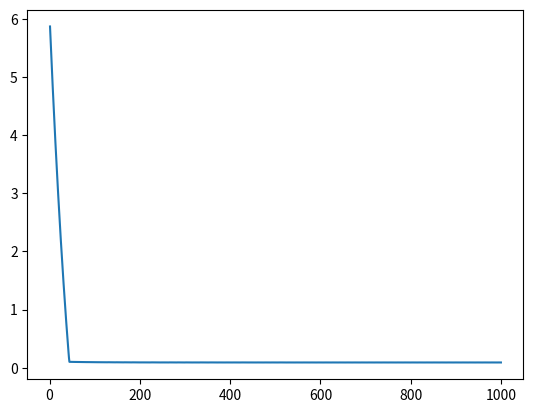

The script that saved this image:
import numpy as np
import matplotlib.pyplot as plt
import sys, csv, math

class Polynomial_Regression:
    def __init__(self):
        self.weight = []
        self.error = sys.maxsize
        self.cost = 0
        
    def dataset(self, x, y):
        self.x = x
        self.y = y
        self.size = len(x)
        
    def train(self):
        error = 0
        weight = []
        for i in range(1, self.size-1):
            weight, error, _, _, _ = np.polyfit(self.x, self.y, i, full=True)
            if (error > self.error):
                break
            
            self.error = error
            self.weight = weight        

    def predict(self, X):
        result = []
        
        for x in X:
            result.append(sum([self.weight[-(i+1)]*(x**i) for i in range(len(self.weight))]))
        return result

class Regression_Model:
    def __init__(self):
        self.weight = [0]
        self.cost = []
        self.learning_rate = 0
        self.default_file_name = "model_weights.txt"

    def print_weights(self):
        print("weights: ", self.weight)

    def save_weights(self, fileDir = None):
        if (fileDir == None):
            fileDir = self.default_file_name

        with open(fileDir, 'a') as f:
            f.write(str(self.weight))
            f.close()

    def load_weights(self, fileDir = None):
        if (fileDir == None):
            fileDir = self.default_file_name

        with open(fileDir, 'r') as f:
            raw_line = f.readline()
            self.weight = [float(x) for x in raw_line.strip("[] ").split(",")]
            f.close()
        
    def dataset(self, x, y):
        self.x = x
        self.y = y

        self.parameter_count = len(self.x[0])
        
        for i in range(self.parameter_count):
            self.weight.append(1)
            
        self.size = len(y)
        
    def train(self, epoch, batch_size, learning_rate):
        self.learning_rate = learning_rate
        self.batch_size = batch_size

        data_batch = []
        
        remainder = self.size%batch_size
        max_index = self.size-remainder

        batch_x = [self.x[i:i+batch_size] for i in range(0, max_index, batch_size)]

        batch_y = [self.y[i:i+batch_size] for i in range(0, max_index, batch_size)]

        if (remainder != 0):
            batch_x.append(self.x[max_index:])
            batch_y.append(self.y[max_index:])

        data_batch = [batch_x, batch_y]
        
        for e in range(epoch):
            for i in range(len(data_batch[0])):
                self.gradient_descent(data_batch[0][i], data_batch[1][i])
                
            cost = self.cost_function(self.x, self.y)
        print("epoch: {} (cost: {:.20f})".format(e+1, cost))

        self.printModelPerformance(epoch)

    def predictList(self, X):
        result = []
        for x in X:
            result.append(self.predict(x))
        return result

    def printModelPerformance(self, epoch = None, idx = None):
        if epoch !=  None:
            plt.plot([i for i in range(1, epoch+1)], self.cost)
            plt.show()
        
        if idx != None:
            arr_y = [self.predict(x) for x in self.x]
            arr_x = [x[idx] for x in self.x]

            plt.plot(arr_x, arr_y)
            plt.show()
            # print("\nx: ", arr_x, "  \ny: ", arr_y)

    def printDatasetOutput(self):
        return [self.predictList(self.x)]


class Linear_Regression(Regression_Model):

    def predict(self, x):
        return sum([self.weight[i+1]*x[i] for i in range(len(x))]) + self.weight[0]

    def cost_function(self, X, Y):
        cost = math.sqrt((1/(2*len(X)))*sum([(self.predict(X[i]) - Y[i])**2 for i in range(len(Y))]))
        self.cost += [cost]
        return cost
    
    def gradient_descent(self, X, Y):
        for j in range(self.parameter_count):
            self.weight[j+1] -= (self.learning_rate/len(X))*sum( [(self.predict(X[i]) - Y[i] )*X[i][j] for i in range(len(Y))])
        self.weight[0] -= (self.learning_rate/len(X))*sum([(self.predict(X[i]) - Y[i]) for i in range(len(Y))])


class Logistic_Regression(Regression_Model):

    def predict(self, x):
        result = 1/(1 + math.e**(-(sum([self.weight[i+1]*x[i] for i in range(len(x))]) + self.weight[0]))) 
        return result

    def classify(self, X):
        result_list = []
        if type(X) == int:
            X = [X]

        for x in X:
            if x < 0.5:
                result_list.append('0')
            else:
                result_list.append('1')
        return result_list

    def cost_function(self, X, Y):
        cost = -(1/len(X)) * sum( [Y[i]*math.log(self.predict(X[i]), 10) + (1 - Y[i])*math.log(1-self.predict(X[i]), 10) for i in range(len(Y))])
        self.cost += [cost]
        return cost
    
    def gradient_descent(self, X, Y):
        for j in range(self.parameter_count):
            self.weight[j+1] -= (self.learning_rate/len(X))*sum( [(self.predict(X[i]) - Y[i] )*X[i][j] for i in range(len(Y))])
        self.weight[0] -= (self.learning_rate/len(X))*sum([(self.predict(X[i]) - Y[i]) for i in range(len(Y))])

class SVM(Regression_Model):
    def train(self, epoch, batch_size, learning_rate, reg_param):
        self.reg = reg_param
        return super().train(epoch, batch_size, learning_rate)

    def predict(self, x):
        result = sum([self.weight[i+1]*x[i] for i in range(len(x))]) + self.weight[0]
        return result
    
    def classify(self, X):
        result_list = []
        if type(X) == int:
            X = [X]

        for x in X:
            if self.predict(x) < 0:
                result_list.append(-1)
            else:
                result_list.append(1)
        return result_list

    def hinge_loss(self, x, y):
        return max(0, 1 - y*self.predict(x))

    def cost_function(self, X, Y):
        cost = 1/len(X) * sum([(abs(sum([self.weight[i+1]**2 for i in range(self.parameter_count)])))/2 + self.reg*self.hinge_loss(X[n], Y[n]) for n in range(len(X))])
        self.cost += [cost]
        return cost

    def gradient_descent(self, X, Y):
        # delta_weight = 1/len(X) * sum([self.weight if self.hinge_loss(X[n], Y[n]) == 0 else [self.weight[i+1]-X[n][i]*(self.reg*Y[n]) for i in range(self.parameter_count)] for n in range(len(X))])
        delta_weight =  [0 for i in range(self.parameter_count+1)]
        for n in range(len(X)):
            if self.hinge_loss(X[n], Y[n]) == 0:
                for i in range(self.parameter_count + 1):
                    delta_weight[i] += self.weight[i]
            else:
                for i in range(self.parameter_count):
                    delta_weight[i+1] += self.weight[i+1]-X[n][i]*(self.reg*Y[n])
                delta_weight[0] += self.weight[0]-1*(self.reg*Y[n])
        
        for i in range(len(delta_weight)):
            delta_weight[i] *= 1/len(X) 

        for j in range(self.parameter_count+1):
            self.weight[j] -= self.learning_rate*delta_weight[j]


svm = SVM()

x = []
y = []

for i in range(100):
    y.append(-1)
    y.append(1)
    x.append([i, i+1])
    x.append([i, i+5])

svm.dataset(x, y)
svm.train(1000, 32, 0.001, 0.1)
svm.print_weights()
svm.printModelPerformance()
print(svm.classify([[1, 0], [1, 2], [-1, 0], [100, 99], [-1, -2]]))

# y_arr = []
# x_arr = []
# category = []

# test_x = []
# test_y = []
# test_idx = 0

# with open("candy-data.csv") as f:
#     file = csv.reader(f)

#     for i, row in enumerate(file):
#         if i == 0:
#             category = row[1:10]
#             print("category: ", category)
#             continue

#         sub_list = list(map(float, row[10:-1])) #10:-1
#         sub_list.append(float(row[-1])/100)

#         test_x.append(sub_list[test_idx])

#         x_arr.append(sub_list)
#         y_arr.append(int(row[9]))

#     test_y = y_arr

# # plt.scatter(test_x, test_y, color = "orange")

# MLR = Logistic_Regression()
# MLR.dataset(x_arr, y_arr)
# MLR.train(3000, 32, 0.01)
# MLR.save_weights()
# # MLR.load_weights()
# # MLR.print_weights()
# MLR.printModelPerformance()

# print("\nTest sample: ", x_arr[1])
# # print("\nMultiple LR: ", MLR.categorise(MLR.predictList([x_arr[1], x_arr[2], x_arr[3], x_arr[4]])))
# print("\n", [MLR.categorise(MLR.predictList(MLR.x))])
